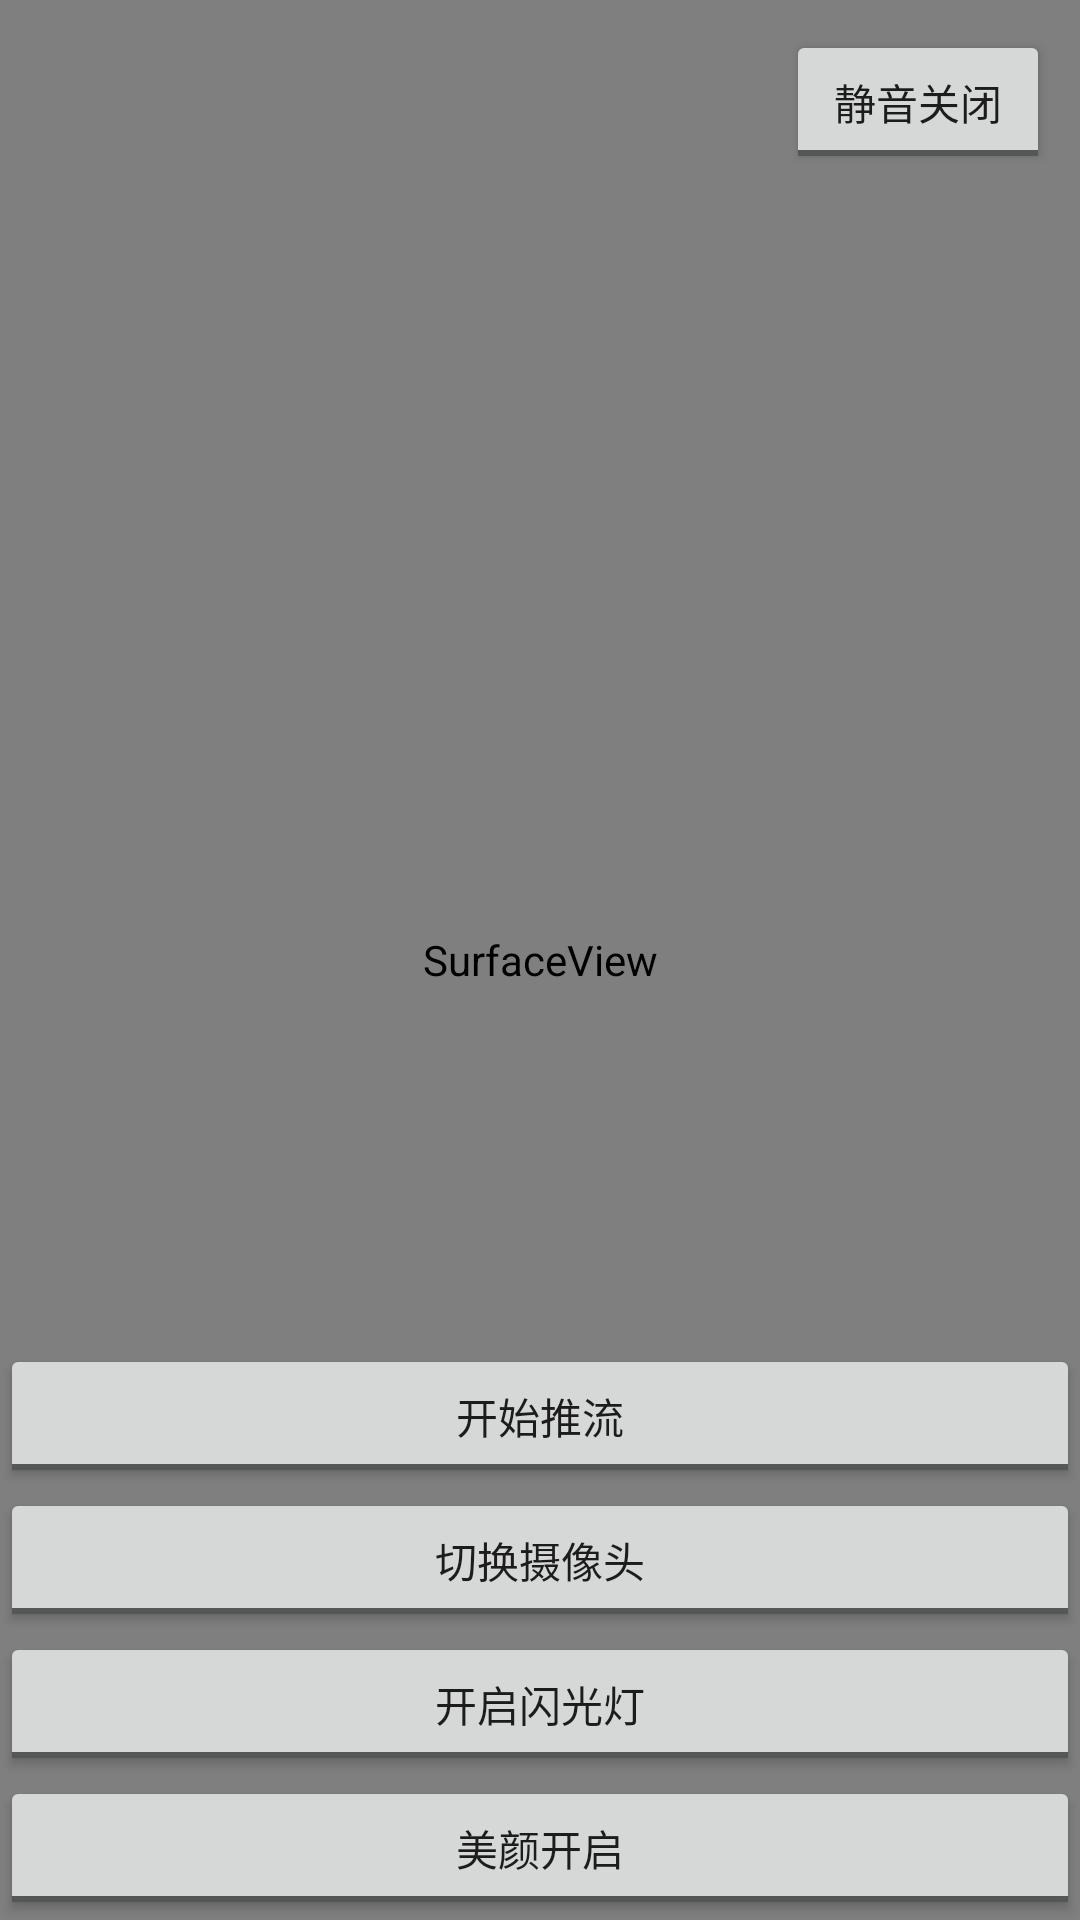

Produce the Android XML layout that renders to this screen, including the resource entries it uses.
<!-- AndroidManifest.xml: application theme AppTheme -->
<!-- res/layout/activity_live_camera.xml -->
<?xml version="1.0" encoding="utf-8"?>
<FrameLayout xmlns:android="http://schemas.android.com/apk/res/android"
             android:layout_width="match_parent"
             android:layout_height="match_parent"
             android:keepScreenOn="true"
             android:orientation="vertical">

    <SurfaceView
        android:id="@+id/camera_surface"
        android:layout_width="match_parent"
        android:layout_height="match_parent"/>

    
        
        
        
    
        
    

    <LinearLayout
        android:id="@+id/layout_preferences"
        android:layout_width="match_parent"
        android:layout_height="wrap_content"
        android:layout_gravity="bottom"
        android:orientation="vertical">

        <ToggleButton
            android:id="@+id/toggle_live_push"
            android:layout_width="match_parent"
            android:layout_height="wrap_content"
            android:textOff="@string/live_push"
            android:textOn="@string/live_stop"
        />

        <ToggleButton
            android:id="@+id/toggle_camera"
            android:layout_width="match_parent"
            android:layout_height="wrap_content"
            android:textOff="@string/app_camera"
            android:textOn="@string/app_camera"/>

        <ToggleButton
            android:id="@+id/toggle_flash_light"
            android:layout_width="match_parent"
            android:layout_height="wrap_content"
            android:textOff="@string/toggle_switch_flash_on"
            android:textOn="@string/toggle_switch_flash_off"/>

        <ToggleButton
            android:id="@+id/btn_switch_beauty"
            android:layout_width="match_parent"
            android:layout_height="wrap_content"
            android:textOff="@string/toggle_switch_beauty_on"
            android:textOn="@string/toggle_switch_beauty_off"/>
    </LinearLayout>

    <Button
        android:id="@+id/btn_stop_live"
        android:layout_width="match_parent"
        android:layout_height="wrap_content"
        android:layout_gravity="bottom"
        android:text="@string/live_stop"
        android:visibility="gone"/>

    <ToggleButton android:layout_width="wrap_content"
                  android:layout_height="wrap_content"
                  android:textOff="静音关闭"
                  android:textOn="静音开启"
                  android:layout_gravity="right"
                  android:layout_margin="10dp"
                  android:id="@+id/btn_mute"
    />
</FrameLayout>
<!-- resources referenced by this layout -->
<resources>
  <string name="app_camera">切换摄像头</string>
  <string name="live_push">开始推流</string>
  <string name="live_stop">结束推流</string>
  <string name="toggle_switch_beauty_off">美颜关闭</string>
  <string name="toggle_switch_beauty_on">美颜开启</string>
  <string name="toggle_switch_flash_off">关闭闪光灯</string>
  <string name="toggle_switch_flash_on">开启闪光灯</string>
  <style name="AppTheme" parent="Theme.AppCompat.Light.NoActionBar">
          
          <item name="colorPrimary">@android:color/white</item>
          <item name="colorPrimaryDark">@android:color/white</item>
          <item name="colorAccent">@color/colorAccent</item>
      </style>
  <color name="colorAccent">#FF4081</color>
</resources>
